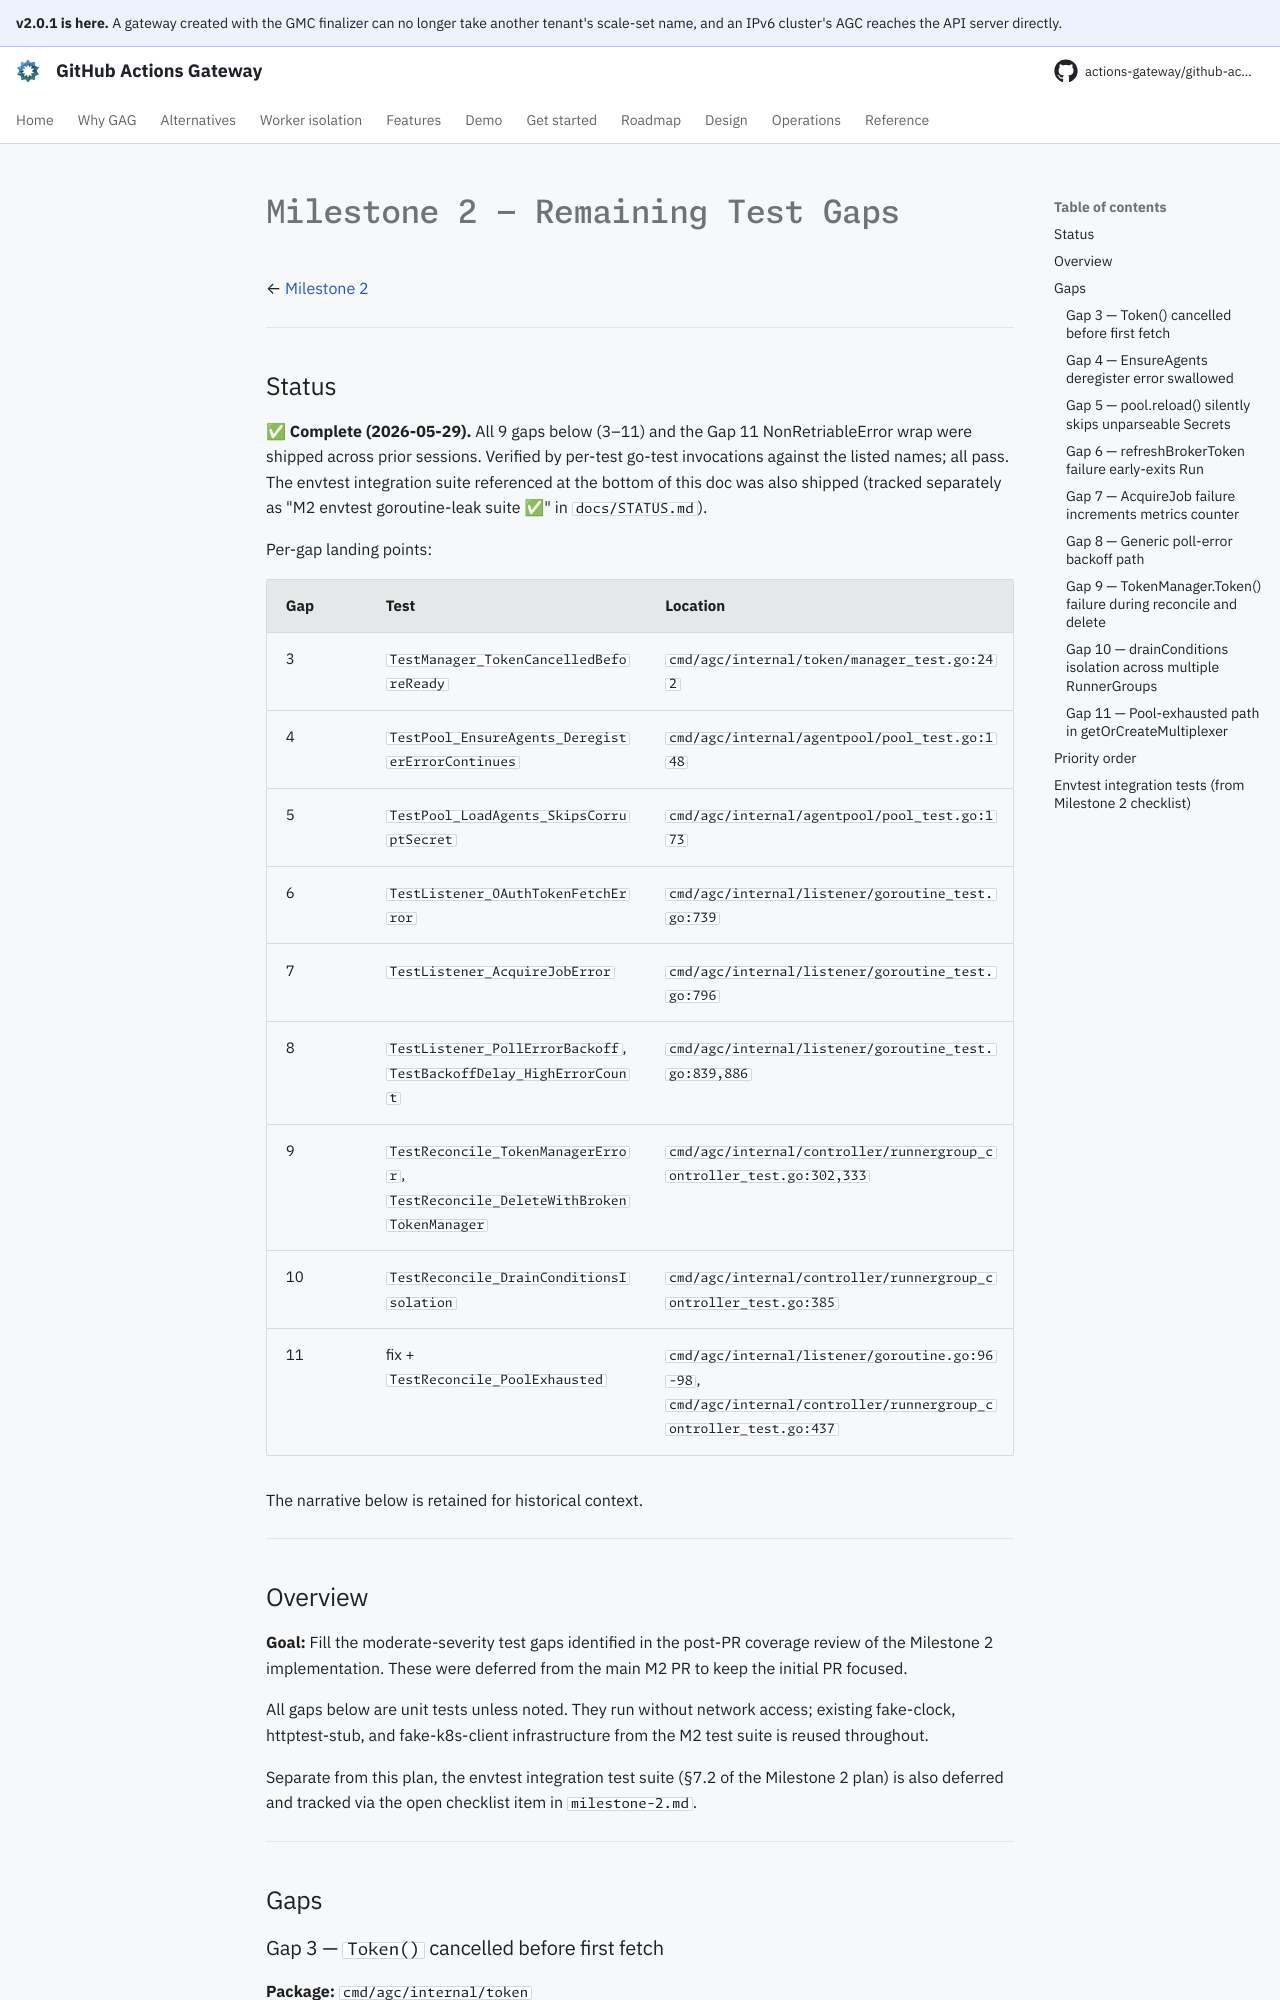

repository: actions-gateway/github-actions-gateway · page: dev/plan/archive/milestone-2-tests/index.html · generator: mkdocs

# Milestone 2 — Remaining Test Gaps

← [Milestone 2](milestone-2.md)

---

## Status

**✅ Complete (2026-05-29).** All 9 gaps below (3–11) and the Gap 11 NonRetriableError wrap were shipped across prior sessions.
Verified by per-test go-test invocations against the listed names; all pass.
The envtest integration suite referenced at the bottom of this doc was also shipped (tracked separately as "M2 envtest goroutine-leak suite ✅" in `docs/STATUS.md`).

Per-gap landing points:

| Gap | Test | Location |
|---|---|---|
| 3 | `TestManager_TokenCancelledBeforeReady` | `cmd/agc/internal/token/manager_test.go:242` |
| 4 | `TestPool_EnsureAgents_DeregisterErrorContinues` | `cmd/agc/internal/agentpool/pool_test.go:148` |
| 5 | `TestPool_LoadAgents_SkipsCorruptSecret` | `cmd/agc/internal/agentpool/pool_test.go:173` |
| 6 | `TestListener_OAuthTokenFetchError` | `cmd/agc/internal/listener/goroutine_test.go:739` |
| 7 | `TestListener_AcquireJobError` | `cmd/agc/internal/listener/goroutine_test.go:796` |
| 8 | `TestListener_PollErrorBackoff`, `TestBackoffDelay_HighErrorCount` | `cmd/agc/internal/listener/goroutine_test.go:839,886` |
| 9 | `TestReconcile_TokenManagerError`, `TestReconcile_DeleteWithBrokenTokenManager` | `cmd/agc/internal/controller/runnergroup_controller_test.go:302,333` |
| 10 | `TestReconcile_DrainConditionsIsolation` | `cmd/agc/internal/controller/runnergroup_controller_test.go:385` |
| 11 | fix + `TestReconcile_PoolExhausted` | `cmd/agc/internal/listener/goroutine.go:96-98`, `cmd/agc/internal/controller/runnergroup_controller_test.go:437` |

The narrative below is retained for historical context.

---

## Overview

**Goal:** Fill the moderate-severity test gaps identified in the post-PR coverage review of the Milestone 2 implementation.
These were deferred from the main M2 PR to keep the initial PR focused.

All gaps below are unit tests unless noted.
They run without network access; existing fake-clock, httptest-stub, and fake-k8s-client infrastructure from the M2 test suite is reused throughout.

Separate from this plan, the envtest integration test suite (§7.2 of the Milestone 2 plan) is also deferred and tracked via the open checklist item in `milestone-2.md`.

---

## Gaps
